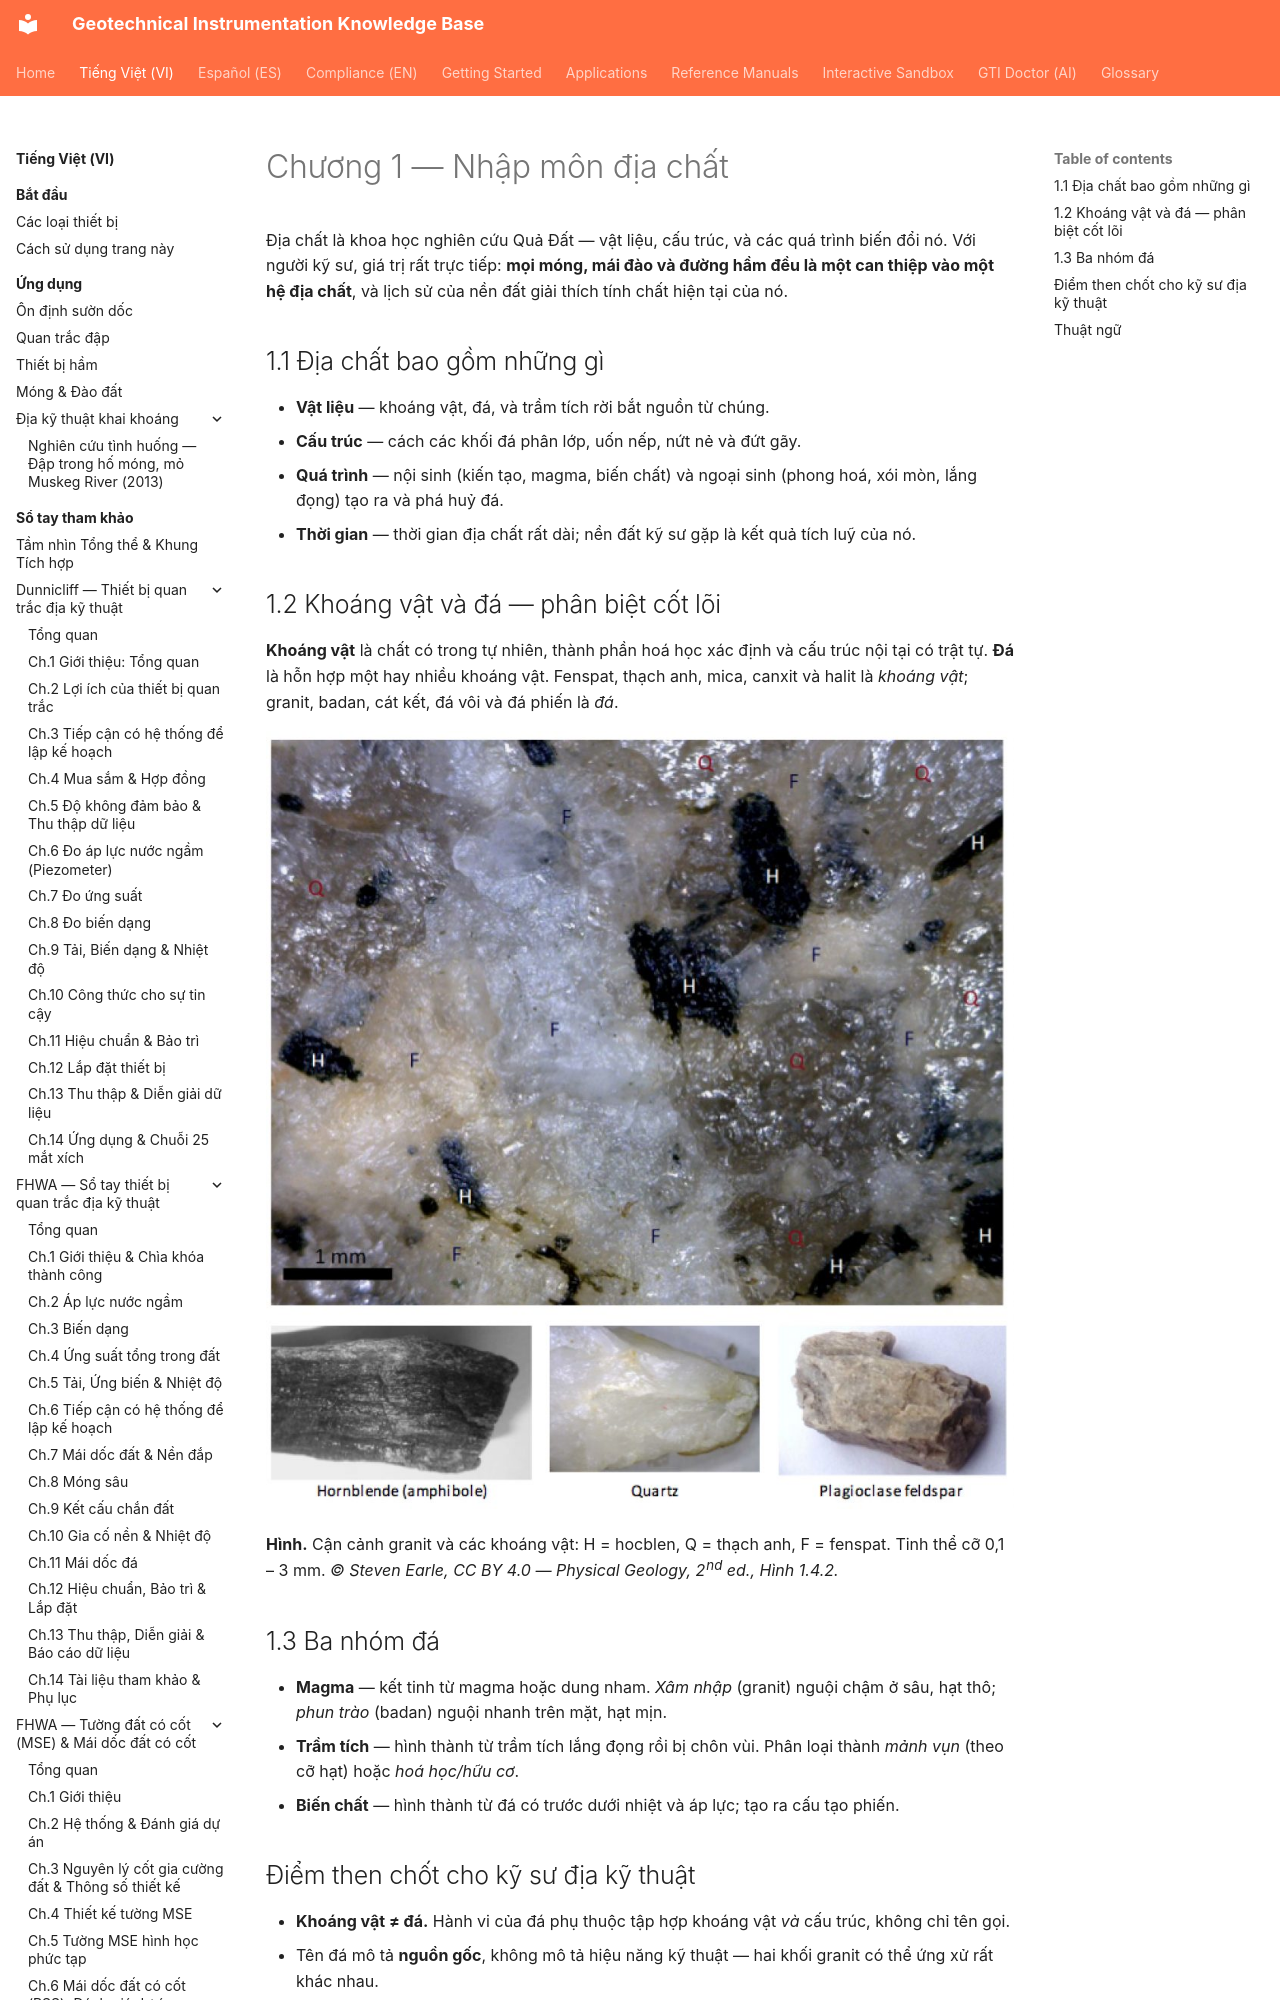

repository: geoinst/geoinst.github.io · page: vi/reference-manuals/dia-chat-vat-ly/chapter-01-introduction-to-geology/index.html · generator: mkdocs

---
lang: vi
lang_alt: reference-manuals/physical-geology/chapter-01-introduction-to-geology/
---
# Chương 1 — Nhập môn địa chất

Địa chất là khoa học nghiên cứu Quả Đất — vật liệu, cấu trúc, và các quá trình biến đổi nó.
Với người kỹ sư, giá trị rất trực tiếp: **mọi móng, mái đào và đường hầm đều là một can
thiệp vào một hệ địa chất**, và lịch sử của nền đất giải thích tính chất hiện tại của nó.
